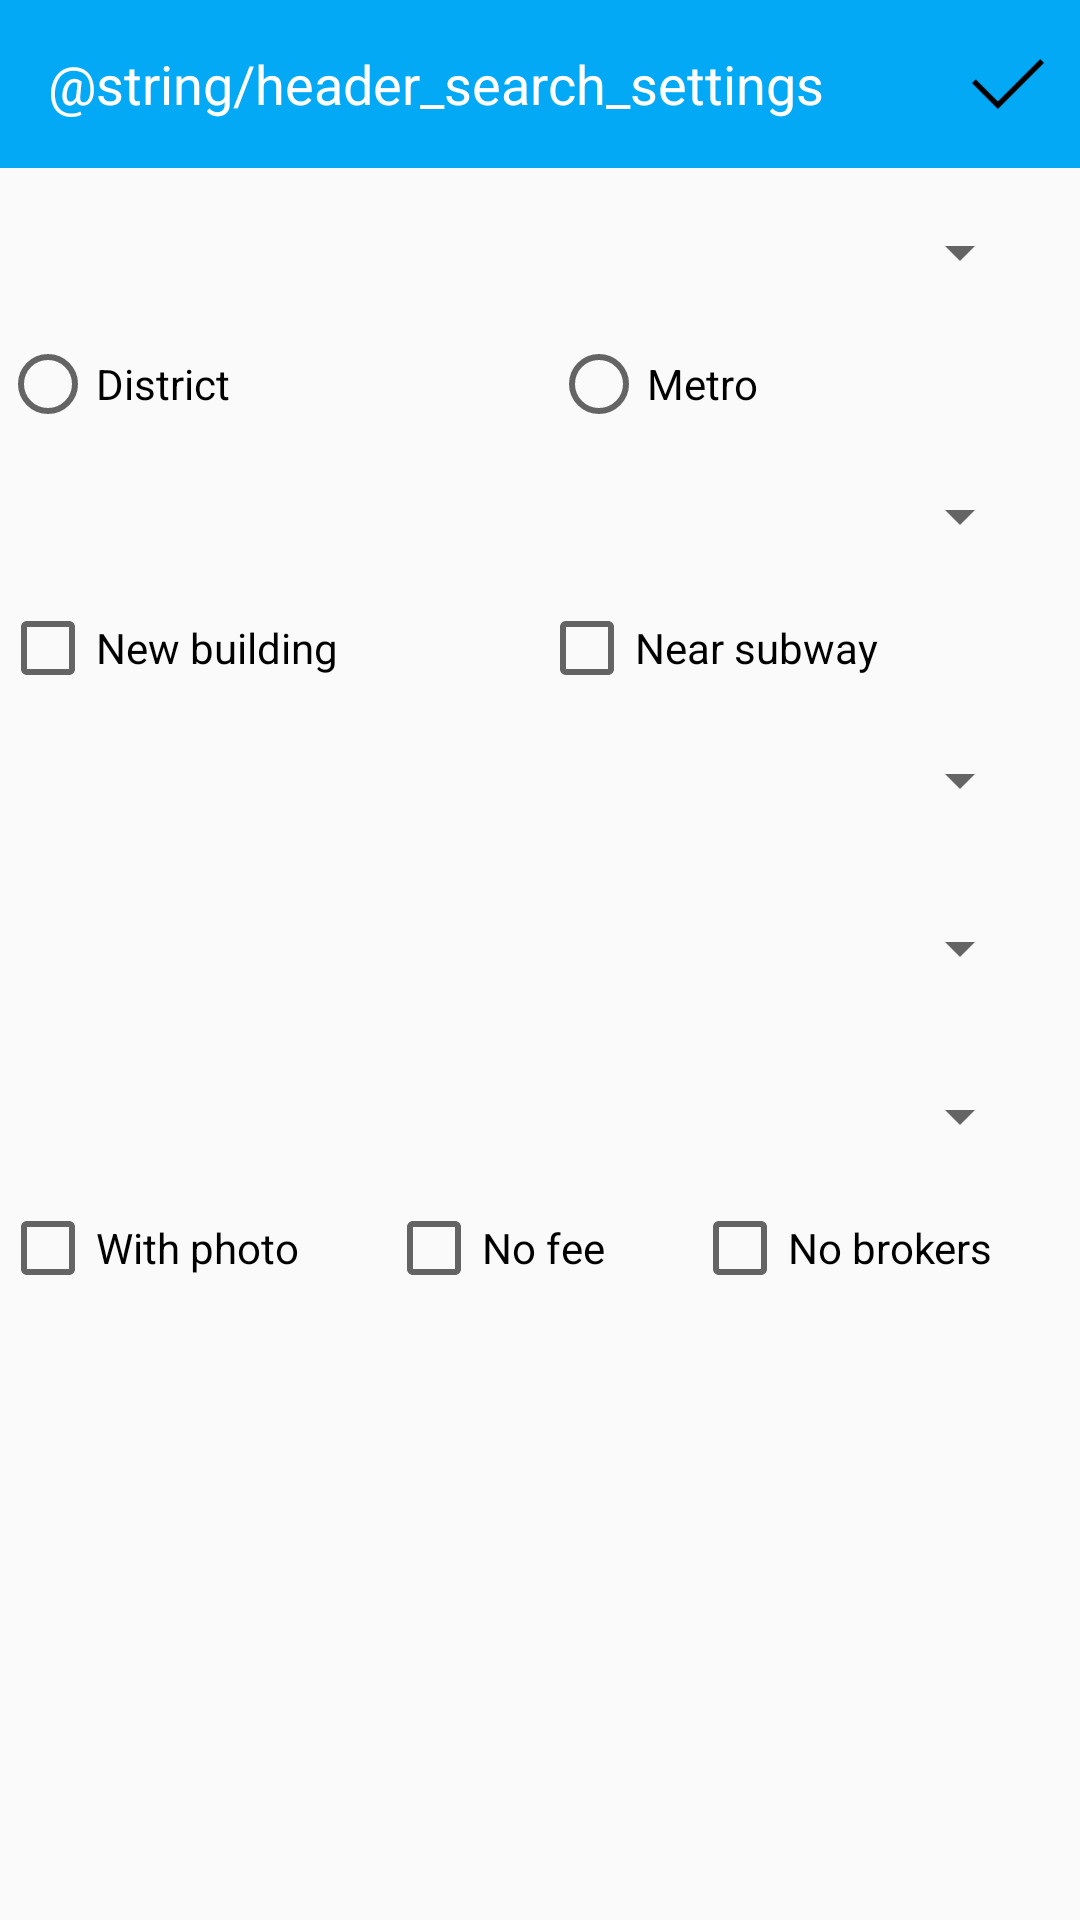

Here is an Android app screen rendered from its layout file. Give the layout XML and the strings, colors and styles it references.
<!-- AndroidManifest.xml: application theme AppTheme -->
<!-- res/layout/activity_selection.xml -->
<?xml version="1.0" encoding="utf-8"?>
<android.support.v4.widget.DrawerLayout xmlns:android="http://schemas.android.com/apk/res/android"
    xmlns:app="http://schemas.android.com/apk/res-auto"
    xmlns:tools="http://schemas.android.com/tools"
    android:id="@+id/drawer_layout"
    android:layout_width="match_parent"
    android:layout_height="match_parent"
    android:fitsSystemWindows="true"
    tools:openDrawer="start">

    <include
        layout="@layout/app_bar_selection"
        android:layout_width="match_parent"
        android:layout_height="match_parent" />



    
        
        
        
        
        
        
        

</android.support.v4.widget.DrawerLayout>
<!-- res/layout/app_bar_selection.xml (included above) -->
<?xml version="1.0" encoding="utf-8"?>
<RelativeLayout xmlns:android="http://schemas.android.com/apk/res/android"
    xmlns:app="http://schemas.android.com/apk/res-auto"
    xmlns:tools="http://schemas.android.com/tools"
    android:layout_width="match_parent"
    android:layout_height="match_parent"
    tools:context="com.blogspot.example.getflat.ui.screens.parameters.SelectionActivity">

    <android.support.design.widget.AppBarLayout
        android:id="@+id/appbar_selection"
        android:layout_width="match_parent"
        android:layout_height="wrap_content">

        <android.support.v7.widget.Toolbar
            android:id="@+id/toolbar_selection"
            android:layout_width="match_parent"
            android:layout_height="?attr/actionBarSize"
            android:background="?attr/colorPrimary"
            android:contentInsetEnd="0dp"
            android:contentInsetLeft="0dp"
            android:contentInsetRight="0dp"
            android:contentInsetStart="0dp"
            app:contentInsetEnd="0dp"
            app:contentInsetLeft="0dp"
            app:contentInsetRight="0dp"
            app:contentInsetStart="0dp">

            <include
                layout="@layout/toolbar_options"
                android:layout_width="match_parent"
                android:layout_height="match_parent" />


        </android.support.v7.widget.Toolbar>


    </android.support.design.widget.AppBarLayout>

    <FrameLayout
        android:layout_width="match_parent"
        android:layout_height="match_parent"
        android:layout_below="@id/appbar_selection">

        <include
            layout="@layout/selection_layout"
            android:layout_width="match_parent"
            android:layout_height="match_parent" />

    </FrameLayout>


</RelativeLayout>
<!-- res/layout/nav_header_main.xml (included above) -->
<?xml version="1.0" encoding="utf-8"?>
<LinearLayout xmlns:android="http://schemas.android.com/apk/res/android"
    xmlns:app="http://schemas.android.com/apk/res-auto"
    android:layout_width="match_parent"
    android:layout_height="@dimen/nav_header_height"
    android:background="@drawable/side_nav_bar"
    android:gravity="bottom"
    android:orientation="vertical"
    android:paddingBottom="@dimen/activity_vertical_margin"
    android:paddingLeft="@dimen/activity_horizontal_margin"
    android:paddingRight="@dimen/activity_horizontal_margin"
    android:paddingTop="@dimen/activity_vertical_margin"
    android:theme="@style/ThemeOverlay.AppCompat.Dark">

    <ImageView
        android:layout_width="wrap_content"
        android:layout_height="wrap_content"
        android:paddingTop="@dimen/nav_header_vertical_spacing"
        app:srcCompat="@drawable/ic_settings_white_48dp" />

    
        
        
        
        
        


</LinearLayout>
<!-- res/layout/toolbar_options.xml (included above) -->
<?xml version="1.0" encoding="utf-8"?>
<RelativeLayout xmlns:android="http://schemas.android.com/apk/res/android"
    xmlns:tools="http://schemas.android.com/tools"
    android:layout_width="match_parent"
    android:layout_height="match_parent"
    android:paddingLeft="16dp">


    <TextView
        android:id="@+id/tv_selection_toolbar_header"
        android:layout_width="wrap_content"
        android:layout_height="wrap_content"
        android:layout_centerVertical="true"
        android:text="@string/header_search_settings"
        android:textColor="@color/icons"
        android:textSize="18sp" />

    <ImageView
        android:id="@+id/selection_toolbar_done"
        style="@style/ButtonBlinkStyle"
        android:layout_width="48dp"
        android:layout_height="48dp"
        android:layout_alignParentRight="true"
        android:layout_centerVertical="true"
        android:clickable="true"
        android:padding="12dp"
        android:src="@drawable/ic_checked" />

</RelativeLayout>
<!-- res/layout/selection_layout.xml (included above) -->
<?xml version="1.0" encoding="utf-8"?>
<LinearLayout xmlns:android="http://schemas.android.com/apk/res/android"
    android:layout_width="match_parent"
    android:layout_height="match_parent"
    android:orientation="vertical">

    <Spinner
        android:id="@+id/spinner_city"
        android:layout_width="match_parent"
        android:layout_height="wrap_content"
        android:layout_margin="16dp"
        android:entries="@array/citylist">

    </Spinner>

    <LinearLayout
        android:layout_width="match_parent"
        android:layout_height="wrap_content"
        android:orientation="horizontal">

        <RadioGroup
            android:id="@+id/radiogroup"
            android:layout_width="match_parent"
            android:layout_height="wrap_content"
            android:orientation="horizontal">

            <RadioButton
                android:id="@+id/radiobutton_district"
                android:layout_width="wrap_content"
                android:layout_height="wrap_content"
                android:layout_weight="1"
                android:text="District" />

            <RadioButton
                android:id="@+id/radiobutton_metro"
                android:layout_width="wrap_content"
                android:layout_height="wrap_content"
                android:layout_weight="1"
                android:text="Metro" />

        </RadioGroup>
    </LinearLayout>

    <Spinner
        android:id="@+id/spinner_district"
        android:layout_width="match_parent"
        android:layout_height="wrap_content"
        android:layout_margin="16dp"
        android:entries="@array/districtlist">

    </Spinner>

    <LinearLayout
        android:layout_width="match_parent"
        android:layout_height="wrap_content"
        android:orientation="horizontal">

        <CheckBox
            android:id="@+id/checkbox_new_building"
            android:layout_width="wrap_content"
            android:layout_height="wrap_content"
            android:layout_weight="1"
            android:text="New building" />

        <CheckBox
            android:id="@+id/checkbox_near_subway"
            android:layout_width="wrap_content"
            android:layout_height="wrap_content"
            android:layout_weight="1"
            android:text="Near subway" />
    </LinearLayout>

    <Spinner
        android:id="@+id/spinner_rooms"
        android:layout_width="match_parent"
        android:layout_height="wrap_content"
        android:layout_margin="16dp">

    </Spinner>

    <Spinner
        android:id="@+id/spinner_area"
        android:layout_width="match_parent"
        android:layout_height="wrap_content"
        android:layout_margin="16dp">

    </Spinner>

    <Spinner
        android:id="@+id/spinner_price"
        android:layout_width="match_parent"
        android:layout_height="wrap_content"
        android:layout_margin="16dp">

    </Spinner>

    <LinearLayout
        android:layout_width="match_parent"
        android:layout_height="wrap_content"
        android:orientation="horizontal">

        <CheckBox
            android:id="@+id/checkbox_with_photo"
            android:layout_width="wrap_content"
            android:layout_height="wrap_content"
            android:layout_weight="1"
            android:text="With photo" />

        <CheckBox
            android:id="@+id/checkbox_no_fee"
            android:layout_width="wrap_content"
            android:layout_height="wrap_content"
            android:layout_weight="1"
            android:text="No fee" />

        <CheckBox
            android:id="@+id/checkbox_no_brokers"
            android:layout_width="wrap_content"
            android:layout_height="wrap_content"
            android:layout_weight="1"
            android:text="No brokers" />
    </LinearLayout>


</LinearLayout>
<!-- resources referenced by this layout -->
<resources>
  <color name="icons">#FFFFFF</color>
  <dimen name="activity_horizontal_margin">16dp</dimen>
  <dimen name="activity_vertical_margin">16dp</dimen>
  <dimen name="nav_header_height">160dp</dimen>
  <dimen name="nav_header_vertical_spacing">16dp</dimen>
  <!-- drawable ic_checked: png bitmap (drawable-hdpi, 832 bytes) -->
  <string name="action_settings">Settings</string>
  <style name="ButtonBlinkStyle">
          <item name="android:background">@drawable/button_background_selector</item>
      </style>
  <style name="AppTheme" parent="Theme.AppCompat.Light.NoActionBar">
          
          <item name="colorPrimary">@color/primary</item>
          <item name="colorPrimaryDark">@color/primary_dark</item>
          <item name="colorAccent">@color/accent</item>
          <item name="drawerArrowStyle">@style/DrawerArrowStyle</item>
      </style>
  <!-- drawable button_background_selector (drawable-xhdpi) -->
  <?xml version="1.0" encoding="utf-8"?>
  <selector xmlns:android="http://schemas.android.com/apk/res/android">
      <item android:state_enabled="true"
          android:state_pressed="true" android:drawable="@color/primary_light" />
      <item android:state_enabled="true"
          android:state_focused="true" android:drawable="@color/icons" />
      <item android:state_enabled="true"
          android:state_selected="true" android:drawable="@color/icons" />
  
  </selector>
  <color name="primary">#03A9F4</color>
  <color name="primary_dark">#0288D1</color>
  <color name="accent">#FFC107</color>
  <style name="DrawerArrowStyle" parent="Widget.AppCompat.DrawerArrowToggle">
          <item name="spinBars">true</item>
          <item name="color">@color/icons</item>
      </style>
  <color name="primary_light">#B3E5FC</color>
</resources>
